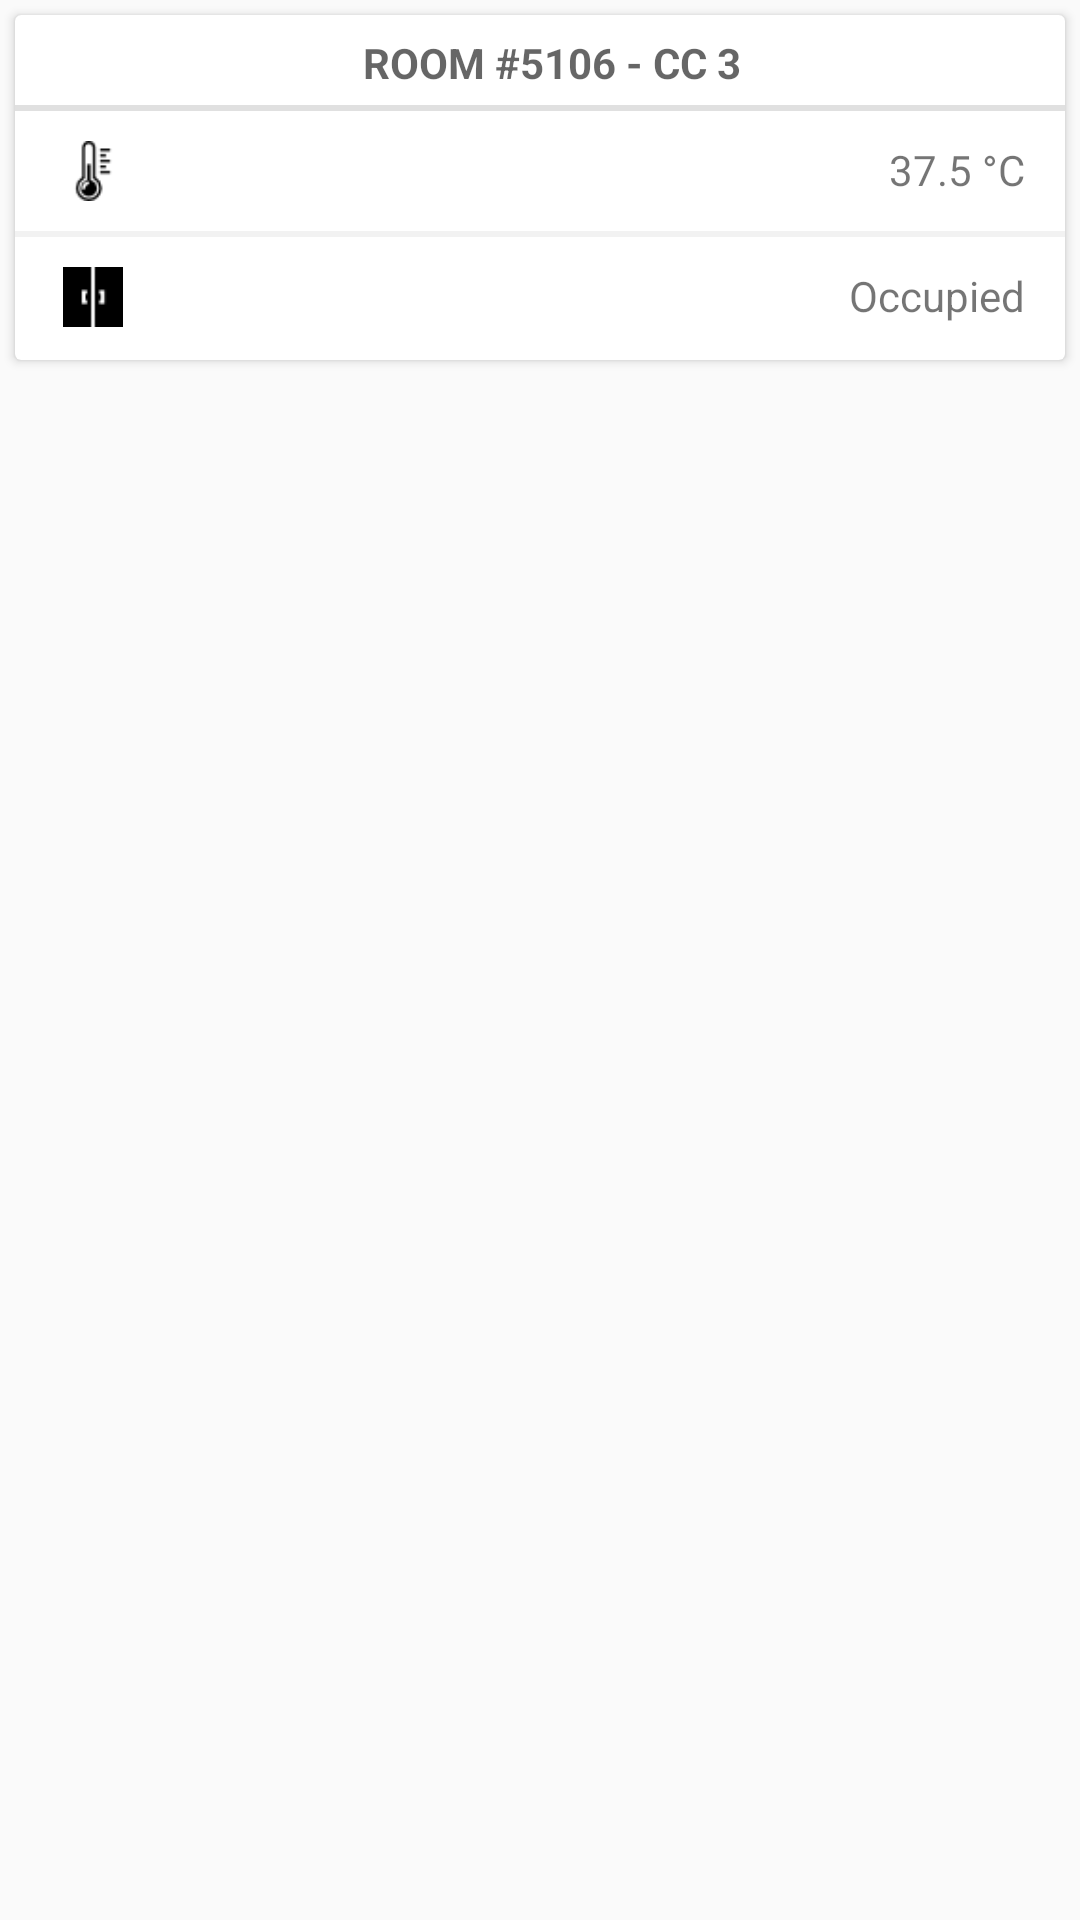

Produce the Android XML layout that renders to this screen, including the resource entries it uses.
<!-- AndroidManifest.xml: application theme AppTheme -->
<!-- res/layout/mon_card.xml -->
<?xml version="1.0" encoding="utf-8"?>
<LinearLayout xmlns:android="http://schemas.android.com/apk/res/android"
    android:layout_width="match_parent"
    android:layout_height="wrap_content"
    xmlns:card_view="http://schemas.android.com/apk/res-auto">

    <android.support.v7.widget.CardView
        android:id="@+id/card_view"
        android:layout_width="fill_parent"
        android:layout_height="115dp"
        android:layout_margin="5dp"
        card_view:cardCornerRadius="2dp">
        <ScrollView
            android:layout_width="match_parent"
            android:layout_height="match_parent">

            <LinearLayout
                android:layout_width="match_parent"
                android:layout_height="wrap_content"
                android:orientation="vertical">
                <TextView
                    android:id="@+id/title"
                    android:layout_width="match_parent"
                    android:layout_height="wrap_content"
                    android:textAllCaps="true"
                    android:textAlignment="center"
                    style="?android:attr/listSeparatorTextViewStyle"
                    android:text="ROOM #5106 - CC 3"
                    />
                <RelativeLayout
                    android:layout_margin="10dp"
                    android:layout_width="match_parent"
                    android:layout_height="wrap_content">
                    <ImageView
                        android:layout_width="wrap_content"
                        android:layout_height="20dp"
                        android:layout_alignParentLeft="true"
                        android:src="@drawable/temp"/>

                    <TextView
                        android:id="@+id/temp"
                        android:layout_width="wrap_content"
                        android:layout_height="wrap_content"
                        android:layout_alignParentRight="true"
                        android:text="37.5 °C " />
                </RelativeLayout>
                <View
                    android:layout_width="match_parent"
                    android:layout_height="2dp"
                    android:background="#f2f2f2" />
                <RelativeLayout
                    android:layout_margin="10dp"
                    android:layout_width="match_parent"
                    android:layout_height="wrap_content">
                    <ImageView
                        android:id="@+id/stat_img"
                        android:layout_width="wrap_content"
                        android:layout_height="20dp"
                        android:layout_alignParentLeft="true"
                        android:src="@drawable/closed"/>

                    <TextView
                        android:id="@+id/stat"
                        android:layout_width="wrap_content"
                        android:layout_height="wrap_content"
                        android:layout_alignParentRight="true"
                        android:text="Occupied " />
                </RelativeLayout>
            </LinearLayout>
        </ScrollView>
    </android.support.v7.widget.CardView>
</LinearLayout>
<!-- resources referenced by this layout -->
<resources>
  <!-- drawable closed: png bitmap (drawable, 451 bytes) -->
  <!-- drawable temp: png bitmap (drawable, 759 bytes) -->
  <style name="AppTheme" parent="Theme.AppCompat.Light.DarkActionBar">
          
          <item name="colorPrimary">@color/colorPrimary</item>
          <item name="colorPrimaryDark">@color/colorPrimaryDark</item>
          <item name="colorAccent">@color/colorAccent</item>
          <item name="swirl_ridgeColor">?android:attr/textColorSecondary</item>
          <item name="swirl_errorColor">?android:attr/colorAccent</item>
      </style>
  <!-- not gathered from this repository: default colours our renderer supplied (Android Studio template values) -->
  <color name="colorPrimary">#FF6200EE</color>
  <color name="colorPrimaryDark">#FF3700B3</color>
  <color name="colorAccent">#FF03DAC5</color>
</resources>
